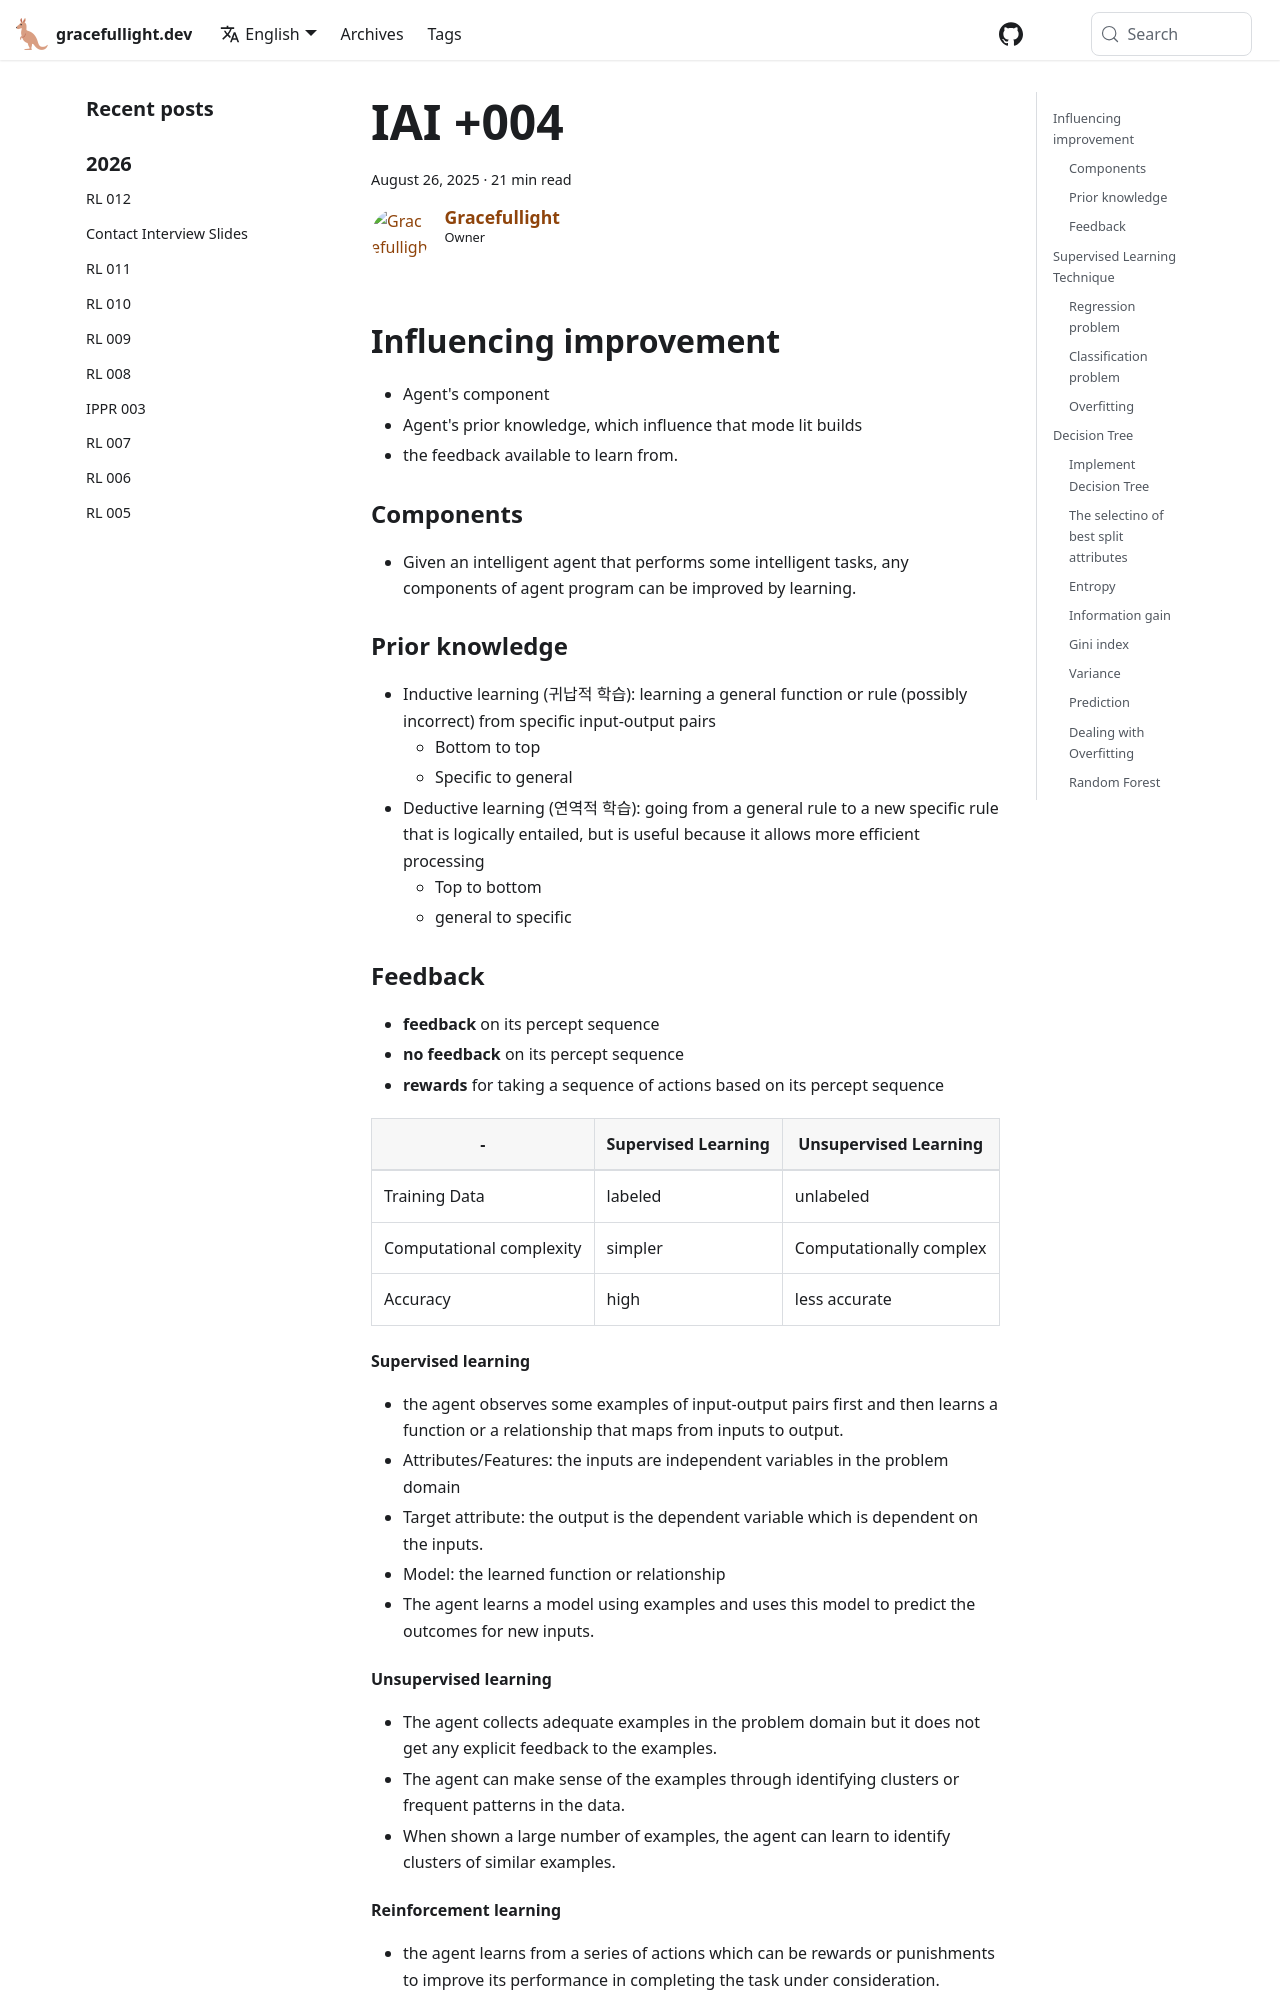

repository: gracefullight/gracefullight.github.io · page: 2025/08/26/introduction-to-ai-004/index.html · generator: docusaurus

---
title: IAI +004
date: 2025-08-26T15:29:06.764+10:00
description: Introduction to AI +004
authors: me
tags:
  - iai
---

## Influencing improvement

- Agent's component
- Agent's prior knowledge, which influence that mode lit builds
- the feedback available to learn from.

### Components

- Given an intelligent agent that performs some intelligent tasks, any components of agent program can be improved by learning.

### Prior knowledge

- Inductive learning (귀납적 학습): learning a general function or rule (possibly incorrect) from specific input-output pairs
  - Bottom to top
  - Specific to general
- Deductive learning (연역적 학습): going from a general rule to a new specific rule that is logically entailed, but is useful because it allows more efficient processing
  - Top to bottom
  - general to specific

### Feedback

- **feedback** on its percept sequence
- **no feedback** on its percept sequence
- **rewards** for taking a sequence of actions based on its percept sequence

| - | Supervised Learning | Unsupervised Learning |
| --- | --- | --- |
| Training Data | labeled | unlabeled |
| Computational complexity | simpler | Computationally complex |
| Accuracy | high | less accurate |

#### Supervised learning

- the agent observes some examples of input-output pairs first and then learns a function or a relationship that maps from inputs to output.
- Attributes/Features: the inputs are independent variables in the problem domain
- Target attribute: the output is the dependent variable which is dependent on the inputs.
- Model: the learned function or relationship
- The agent learns a model using examples and uses this model to predict the outcomes for new inputs.

#### Unsupervised learning

- The agent collects adequate examples in the problem domain but it does not get any explicit feedback to the examples.
- The agent can make sense of the examples through identifying clusters or frequent patterns in the data.
- When shown a large number of examples, the agent can learn to identify clusters of similar examples.

#### Reinforcement learning

- the agent learns from a series of actions which can be rewards or punishments to improve its performance in completing the task under consideration.
- the feedback helps the agent to enforce positive actions and reduce the negative actions through adjusting the policy.

## Supervised Learning Technique

- Decisinon tree
- Random forests
- Linear regrasssion
- Logistic regression
- K nearest neighbours
- Support vector machines
- Neural networks
